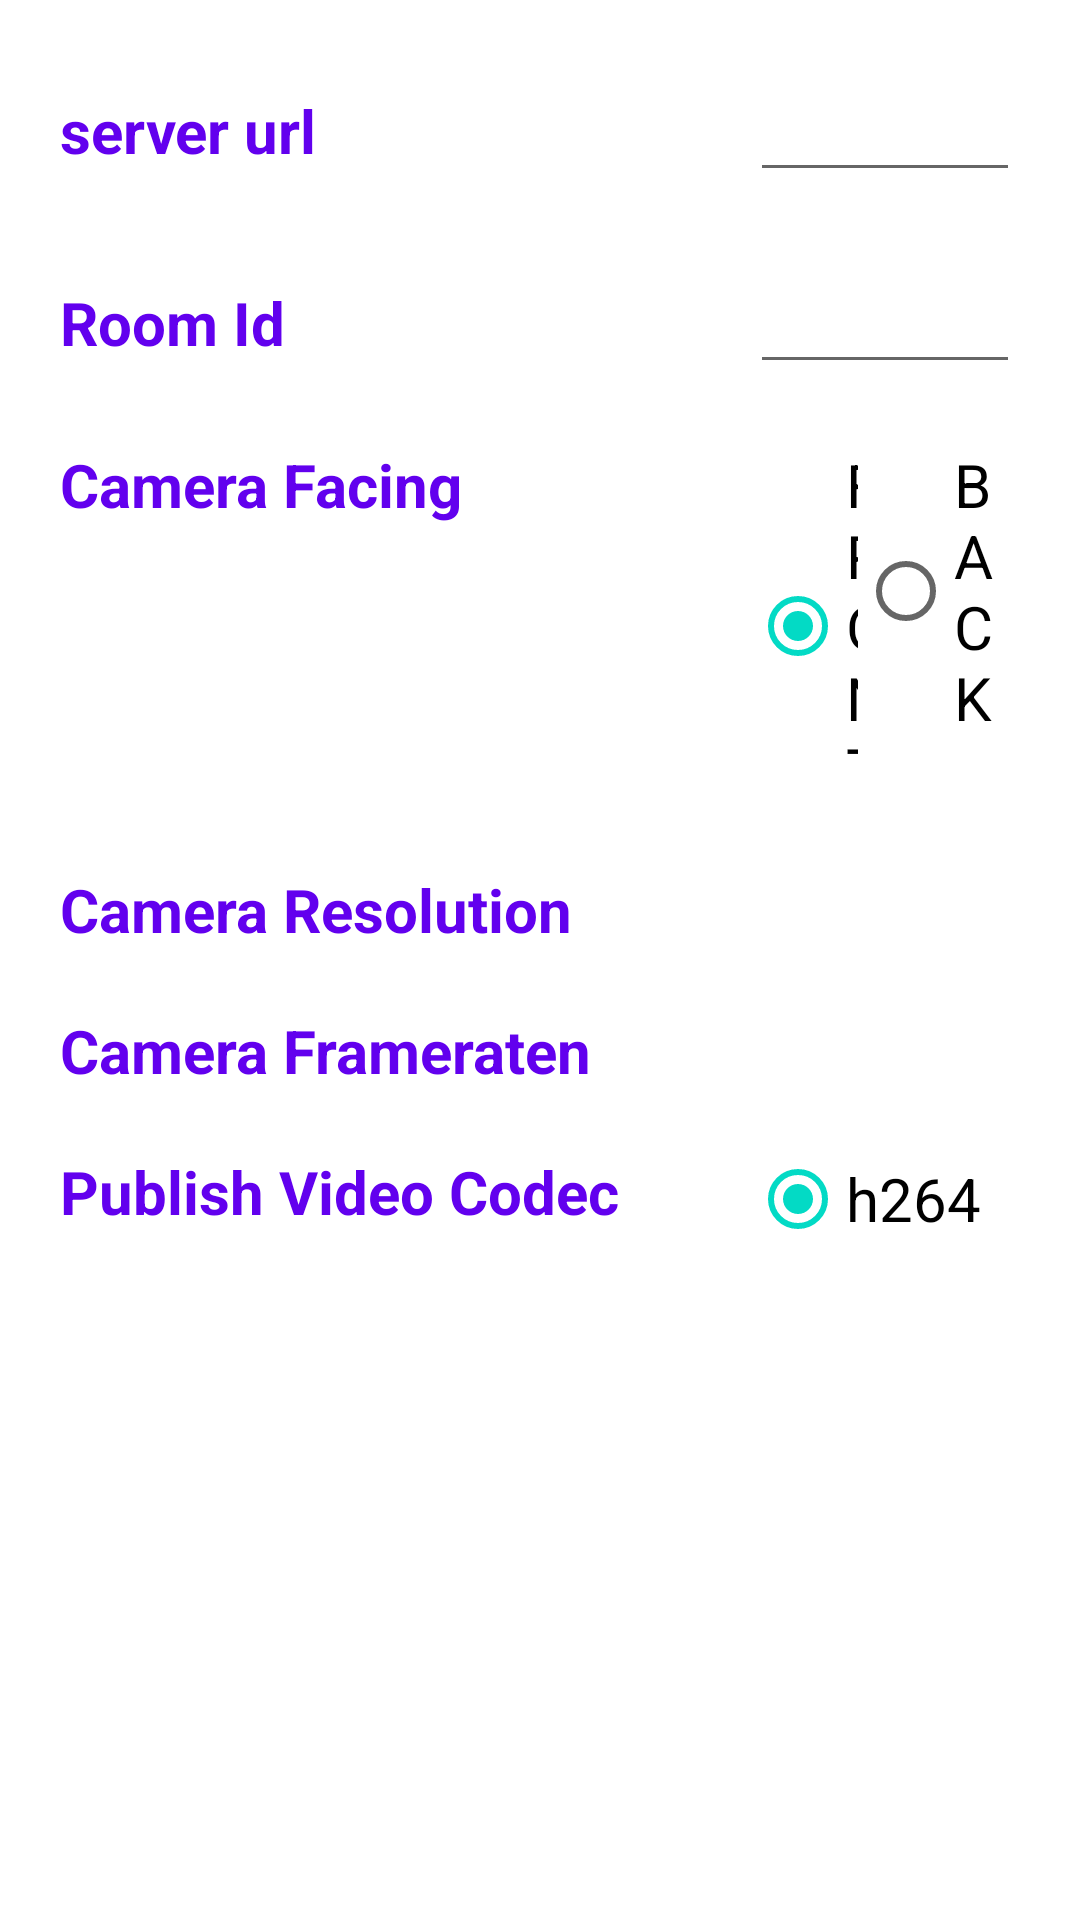

The Android layout XML behind this screen, and the referenced resources:
<!-- AndroidManifest.xml: activity theme NOscreenTheme -->
<!-- res/layout/activity_setting.xml -->
<?xml version="1.0" encoding="utf-8"?>
<LinearLayout xmlns:android="http://schemas.android.com/apk/res/android"
    android:layout_width="match_parent"
    android:layout_height="match_parent"
    android:orientation="vertical">

    <LinearLayout
        android:layout_width="match_parent"
        android:layout_height="wrap_content"
        android:layout_marginLeft="20dp"
        android:layout_marginTop="20dp"
        android:layout_marginRight="20dp"
        android:orientation="horizontal">

        <TextView
            android:layout_width="@dimen/setting_width"
            android:layout_height="wrap_content"
            android:text="@string/server_url"
            android:textColor="@color/colorPrimary"
            android:textSize="20sp"
            android:textStyle="bold" />

        <EditText
            android:id="@+id/server_url"
            android:layout_width="match_parent"
            android:layout_height="wrap_content"
            android:layout_marginLeft="10dp"
            android:inputType="textUri"
            android:textColorLink="@android:color/black"
            android:textSize="20sp" />
    </LinearLayout>


    <LinearLayout
        android:layout_width="match_parent"
        android:layout_height="wrap_content"
        android:layout_marginLeft="20dp"
        android:layout_marginTop="20dp"
        android:layout_marginRight="20dp"
        android:orientation="horizontal">

        <TextView
            android:layout_width="@dimen/setting_width"
            android:layout_height="wrap_content"
            android:text="@string/room_id"
            android:textColor="@color/colorPrimary"
            android:textSize="20sp"
            android:textStyle="bold" />

        <EditText
            android:id="@+id/room_id"
            android:layout_width="match_parent"
            android:layout_height="wrap_content"
            android:layout_marginLeft="10dp"
            android:inputType="textUri"
            android:textColorLink="@android:color/black"
            android:textSize="20sp" />
    </LinearLayout>

    <LinearLayout
        android:layout_width="match_parent"
        android:layout_height="wrap_content"
        android:layout_marginLeft="20dp"
        android:layout_marginTop="20dp"
        android:layout_marginRight="20dp"
        android:orientation="horizontal">

        <TextView
            android:layout_width="@dimen/setting_width"
            android:layout_height="wrap_content"
            android:text="@string/camera_facing"
            android:textColor="@color/colorPrimary"
            android:textSize="20sp"
            android:textStyle="bold" />

        <RadioGroup
            android:layout_width="match_parent"
            android:layout_height="wrap_content"
            android:layout_marginLeft="10dp"
            android:orientation="horizontal">

            <RadioButton
                android:id="@+id/front"
                android:layout_width="0dp"
                android:layout_height="wrap_content"
                android:layout_weight="1.2"
                android:checked="true"
                android:text="@string/front"
                android:textSize="20sp" />

            <RadioButton
                android:id="@+id/back"
                android:layout_width="0dp"
                android:layout_height="wrap_content"
                android:layout_weight="1.8"
                android:text="@string/back"
                android:textSize="20sp" />

        </RadioGroup>
    </LinearLayout>

    <LinearLayout
        android:layout_width="match_parent"
        android:layout_height="wrap_content"
        android:layout_marginLeft="20dp"
        android:layout_marginTop="20dp"
        android:layout_marginRight="20dp"
        android:orientation="horizontal">

        <TextView
            android:layout_width="@dimen/setting_width"
            android:layout_height="wrap_content"
            android:text="@string/camera_resolution"
            android:textColor="@color/colorPrimary"
            android:textSize="20sp"
            android:textStyle="bold" />

        <TextView
            android:id="@+id/tv_resolution"
            android:layout_width="match_parent"
            android:layout_height="wrap_content"
            android:layout_marginLeft="10dp"
            android:textSize="20sp" />

    </LinearLayout>

    <LinearLayout
        android:layout_width="match_parent"
        android:layout_height="wrap_content"
        android:layout_marginLeft="20dp"
        android:layout_marginTop="20dp"
        android:layout_marginRight="20dp"
        android:orientation="horizontal">

        <TextView
            android:layout_width="@dimen/setting_width"
            android:layout_height="wrap_content"
            android:text="@string/camera_framerate"
            android:textColor="@color/colorPrimary"
            android:textSize="20sp"
            android:textStyle="bold" />

        <TextView
            android:id="@+id/tv_framerate"
            android:layout_width="match_parent"
            android:layout_height="wrap_content"
            android:layout_marginLeft="10dp"
            android:textSize="20sp" />

    </LinearLayout>

    <LinearLayout
        android:layout_width="match_parent"
        android:layout_height="wrap_content"
        android:layout_marginLeft="20dp"
        android:layout_marginTop="20dp"
        android:layout_marginRight="20dp"
        android:orientation="horizontal">

        <TextView
            android:layout_width="@dimen/setting_width"
            android:layout_height="wrap_content"
            android:text="@string/pub_video_codec"
            android:textColor="@color/colorPrimary"
            android:textSize="20sp"
            android:textStyle="bold" />

        <RadioGroup
            android:id="@+id/pub_videoCodec_rg"
            android:layout_width="match_parent"
            android:layout_height="wrap_content"
            android:layout_marginLeft="10dp"
            android:orientation="horizontal">

            <RadioButton
                android:id="@+id/pub_vp8"
                android:layout_width="0dp"
                android:layout_height="wrap_content"
                android:layout_weight="1"
                android:text="vp8"
                android:textSize="20sp"
                android:visibility="gone" />

            <RadioButton
                android:id="@+id/pub_h264"
                android:layout_width="0dp"
                android:layout_height="wrap_content"
                android:layout_weight="1"
                android:checked="true"
                android:text="h264"
                android:textSize="20sp" />

            <RadioButton
                android:id="@+id/pub_vp9"
                android:layout_width="0dp"
                android:layout_height="wrap_content"
                android:layout_weight="1"
                android:text="vp9"
                android:textSize="20sp"
                android:visibility="gone" />

            <RadioButton
                android:id="@+id/pub_h265"
                android:layout_width="0dp"
                android:layout_height="wrap_content"
                android:layout_weight="1"
                android:text="h265"
                android:textSize="20sp"
                android:visibility="gone" />

        </RadioGroup>
    </LinearLayout>
</LinearLayout>
<!-- resources referenced by this layout -->
<resources>
  <dimen name="setting_width">220dp</dimen>
  <string name="back">BACK</string>
  <string name="camera_facing">Camera Facing</string>
  <string name="camera_framerate">Camera Frameraten</string>
  <string name="camera_resolution">Camera Resolution</string>
  <string name="front">FRONT</string>
  <string name="pub_video_codec">Publish Video Codec</string>
  <string name="room_id">Room Id</string>
  <string name="server_url">server url</string>
  <style name="NOscreenTheme" parent="AppTheme">
  
  
          <item name="android:windowActionBarOverlay">true</item>
          <item name="android:windowBackground">@android:color/white</item>
          <item name="metaButtonBarStyle">?android:attr/buttonBarStyle</item>
          <item name="metaButtonBarButtonStyle">?android:attr/buttonBarButtonStyle</item>
      </style>
  <style name="AppTheme" parent="Theme.AppCompat.Light.DarkActionBar">
          
          <item name="colorPrimary">@color/colorPrimary</item>
          <item name="colorPrimaryDark">@color/colorPrimaryDark</item>
          <item name="colorAccent">@color/colorAccent</item>
      </style>
  <!-- not gathered from this repository: default colours our renderer supplied (Android Studio template values) -->
  <color name="colorPrimary">#FF6200EE</color>
  <color name="colorPrimaryDark">#FF3700B3</color>
  <color name="colorAccent">#FF03DAC5</color>
</resources>
